Run: headless pygame with SDL's dummy video driver; simulated clock (each Clock.tick advances the game by its frame time, no real sleeping); random seed 0; keys injected as events and as key.get_pressed() state; no mouse input.
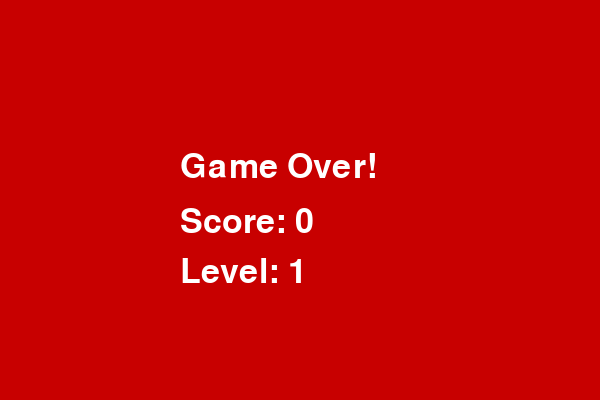
Frame 1 of 4 · flips 1–60 · no input
Frame 2 of 4 · flips 61–180 · tapped SPACE, RETURN · held RIGHT (→), D · screen unchanged from frame 1, image omitted
Frame 3 of 4 · flips 181–300 · held DOWN (↓), S · screen unchanged from frame 2, image omitted
Frame 4 of 4 · flips 301–420 · held LEFT (←), A, UP (↑), W · screen unchanged from frame 3, image omitted

The pygame program that drew these frames:

import pygame
import sys
import random

# Initialize pygame
pygame.init()

# Create window
WIDTH, HEIGHT = 600, 400
screen = pygame.display.set_mode((WIDTH, HEIGHT))
pygame.display.set_caption("Mini Snake")

# Snake class
class Snake:
    def __init__(self):
        self.size = 20
        self.body = [(300, 200)]  # list of segments
        self.dx = self.size
        self.dy = 0
        self.grow = False  # flag for growth

    def move(self):
        head_x, head_y = self.body[0]

        new_head = (head_x + self.dx, head_y + self.dy)
        self.body.insert(0, new_head)

        if not self.grow:
            self.body.pop()
        else:
            self.grow = False

    def draw(self, screen):
        for segment in self.body:
            pygame.draw.rect(screen, (0, 200, 0), (segment[0], segment[1], self.size, self.size))
    
    def snake_position(self):
        if self.dx > 0 and self.dy == 0: return "right"
        elif self.dx < 0 and self.dy == 0: return "left"
        elif self.dx == 0 and self.dy > 0: return "down"
        elif self.dx == 0 and self.dy < 0: return "up"

    def change_direction(self, dx, dy):
        # prevent reversing
        if (self.dx == -dx and self.dy == -dy):
            return
        self.dx = dx
        self.dy = dy


# Food generation

def generate_food(snake, WIDTH, HEIGHT, size):
    while True:
        x = random.randint(0, (WIDTH // size) - 1) * size
        y = random.randint(0, (HEIGHT // size) - 1) * size

        if (x, y) not in snake.body:
            return (x, y)


# Clock (controls FPS)
clock = pygame.time.Clock()
LEVEL_FPS = {
    1: 20,
    2: 25,
    3: 30
}
snake = Snake()
food_pos = generate_food(snake, WIDTH, HEIGHT, snake.size)
SCORE = 0

font_big = pygame.font.SysFont(None, 50)
game_over_text = font_big.render("Game Over!", True, (255, 255, 255))

# Levels
LEVEL = 1
LEVEL_COLORS = {
    1: (255, 255, 255),   # white
    2: (255, 215, 0),     # gold
    3: (0, 183, 235)      # light blue
}

# position of element: optional, just to check and adjust manually
# obj_pos = [180, 255]
# Game loop (this makes the program "alive")
running = True
game_over = False
while running:
    for event in pygame.event.get():
        if event.type == pygame.QUIT:
            running = False
            pygame.quit()
            sys.exit()
        if event.type == pygame.KEYDOWN:
            if event.key == pygame.K_UP:
                snake.change_direction(0, -snake.size)
            elif event.key == pygame.K_DOWN:
                snake.change_direction(0, snake.size)
            elif event.key == pygame.K_LEFT:
                snake.change_direction(-snake.size, 0)
            elif event.key == pygame.K_RIGHT:
                snake.change_direction(snake.size, 0)
            # elif event.key == pygame.K_w:
            #     obj_pos[1] -= 5
            # elif event.key == pygame.K_a:
            #     obj_pos[0] -= 5
            # elif event.key == pygame.K_s:
            #     obj_pos[1] += 5
            # elif event.key == pygame.K_d:
            #     obj_pos[0] += 5
            # print(f"Current object position: {obj_pos}")
    head = snake.body[0]
    head_x, head_y = head[0], head[1]
    if head in snake.body[1:]:
        game_over = True
    if (head_x < 0 or head_x >= WIDTH or head_y < 0 or head_y >= HEIGHT):
        game_over = True
    if head == food_pos:
        snake.grow = True
        food_pos = generate_food(snake, WIDTH, HEIGHT, snake.size)
        SCORE += 1

    # Fill screen (background)
    if not game_over:
        if SCORE >= 5 and SCORE < 10: LEVEL = 2
        elif SCORE >= 10: LEVEL = 3
        else: LEVEL = 1
        screen.fill(LEVEL_COLORS.get(LEVEL, (255, 255, 255)))
        snake.move()
        snake.draw(screen)
        pygame.draw.rect(screen, (200, 0, 0), (food_pos[0], food_pos[1], snake.size, snake.size))
        font = pygame.font.SysFont("Georgia", 20)
        score_info = font.render(f"Scores: {SCORE}", True, (0, 0, 0))
        level_info = font.render(f"Level: {LEVEL}", True, (0, 0, 0))
        screen.blit(score_info, (5, 0))
        screen.blit(level_info, (5, 25))

    else:
        screen.fill((200, 0, 0))  # red screen = death
        screen.blit(game_over_text, (WIDTH//2 - 120, HEIGHT//2 - 50))
        font = pygame.font.SysFont(None, 50)
        score_display = font.render(f"Score: {SCORE}", True, (255, 255, 255))
        level_display = font.render(f"Level: {LEVEL}", True, (255, 255, 255))
        screen.blit(score_display, (180, 205))
        screen.blit(level_display, (180, 255))

    # Update display
    pygame.display.flip()
    # FPS
    clock.tick(LEVEL_FPS.get(LEVEL, 20))
